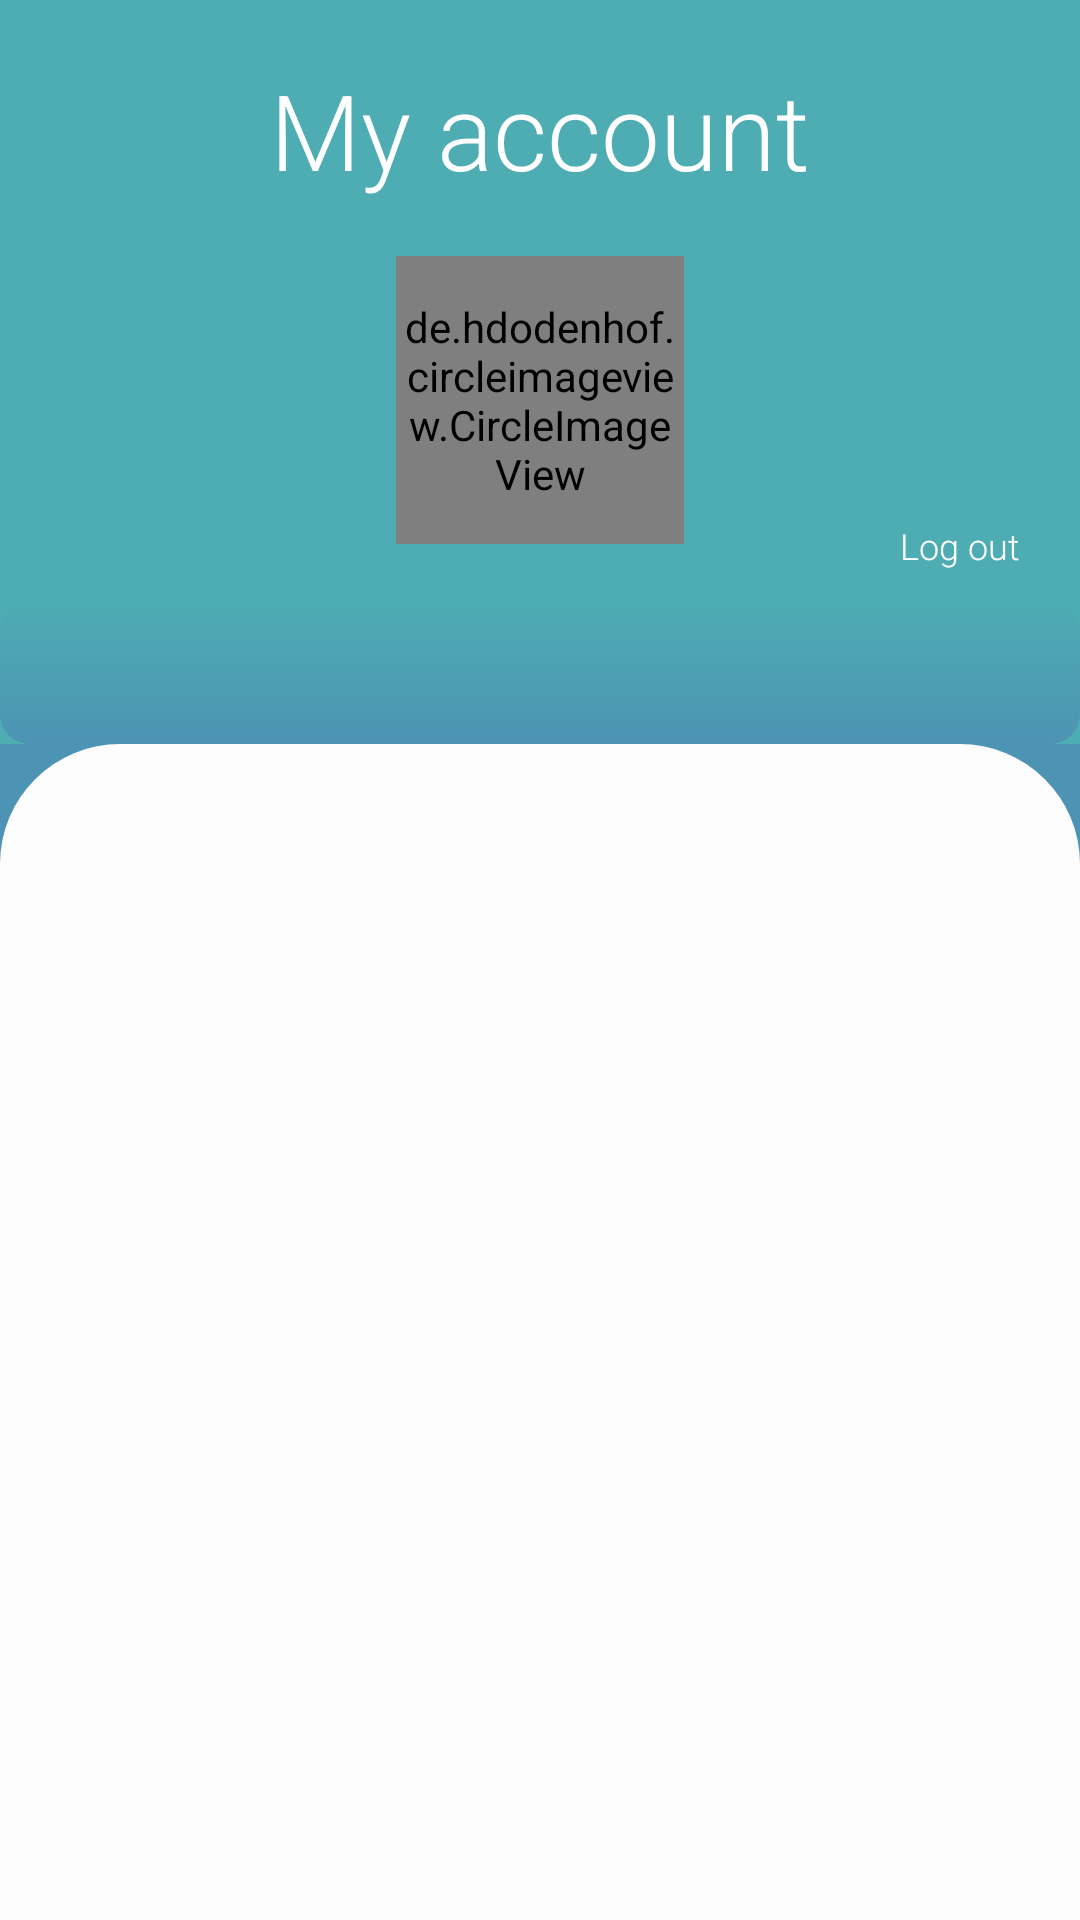

Produce the Android XML layout that renders to this screen, including the resource entries it uses.
<!-- AndroidManifest.xml: application theme AppTheme -->
<!-- res/layout/fragment_manage_user_profile.xml -->
<?xml version="1.0" encoding="utf-8"?>
<androidx.constraintlayout.widget.ConstraintLayout xmlns:android="http://schemas.android.com/apk/res/android"
    xmlns:app="http://schemas.android.com/apk/res-auto"
    android:id="@+id/drawable_layout"
    android:layout_width="match_parent"
    android:layout_height="match_parent"
    android:background="@color/colorPrimary">

    <androidx.constraintlayout.widget.ConstraintLayout
        android:id="@+id/constraintLayout"
        android:layout_width="match_parent"
        android:layout_height="200dp"
        android:background="@color/colorPrimary"
        app:layout_constraintEnd_toEndOf="parent"
        app:layout_constraintStart_toStartOf="parent"
        app:layout_constraintTop_toTopOf="parent">

        <TextView
            android:id="@+id/textView2"
            android:layout_width="wrap_content"
            android:layout_height="wrap_content"
            android:layout_marginTop="20dp"
            android:fontFamily="sans-serif-light"
            android:text="My account"
            android:textColor="#FFFFFF"
            android:textSize="35sp"
            app:layout_constraintEnd_toEndOf="parent"
            app:layout_constraintStart_toStartOf="parent"
            app:layout_constraintTop_toTopOf="parent" />

        <TextView
            android:id="@+id/textView1"
            android:layout_width="wrap_content"
            android:layout_height="wrap_content"
            android:layout_marginEnd="20dp"
            android:layout_marginBottom="10dp"
            android:fontFamily="sans-serif-light"
            android:text="Log out"
            android:textColor="#FFFFFF"
            android:textSize="12sp"
            app:layout_constraintBottom_toBottomOf="parent"
            app:layout_constraintEnd_toEndOf="parent" />

        <de.hdodenhof.circleimageview.CircleImageView
            android:id="@+id/userProfileImage"
            android:layout_width="96dp"
            android:layout_height="96dp"
            android:src="@drawable/profile"
            app:civ_border_color="#FFFFFF"
            app:civ_border_width="4dp"
            app:layout_constraintBottom_toBottomOf="parent"
            app:layout_constraintEnd_toEndOf="parent"
            app:layout_constraintStart_toStartOf="parent"
            app:layout_constraintTop_toBottomOf="@+id/textView2" />

        <Button
            android:id="@+id/logoutBtn"
            android:layout_width="40dp"
            android:layout_height="40dp"
            android:background="@drawable/ic_exit_to_app_black_24dp"
            app:layout_constraintBottom_toTopOf="@+id/textView1"
            app:layout_constraintEnd_toEndOf="@+id/textView1"
            app:layout_constraintStart_toStartOf="@+id/textView1" />

    </androidx.constraintlayout.widget.ConstraintLayout>

    <com.google.android.material.appbar.AppBarLayout
        android:id="@+id/appBarLayout"
        android:layout_width="match_parent"
        android:layout_height="wrap_content"
        android:theme="@style/AppTheme.AppBarOverlay"
        app:layout_constraintTop_toBottomOf="@+id/constraintLayout">

        <com.google.android.material.tabs.TabLayout
            android:id="@+id/tabLayoutProfile"
            android:layout_width="match_parent"
            android:layout_height="wrap_content"
            android:background="@drawable/user_gradient" />
    </com.google.android.material.appbar.AppBarLayout>

    <androidx.constraintlayout.widget.ConstraintLayout
        android:layout_width="match_parent"
        android:layout_height="50dp"
        android:background="#4D93B3"
        app:layout_constraintTop_toBottomOf="@+id/appBarLayout" />

    <androidx.viewpager.widget.ViewPager
        android:id="@+id/viewPagerProfile"
        android:layout_width="match_parent"
        android:layout_height="0dp"
        android:layout_marginTop="0dp"
        android:background="@drawable/main_login"
        app:layout_behavior="@string/appbar_scrolling_view_behavior"
        app:layout_constraintBottom_toBottomOf="parent"
        app:layout_constraintEnd_toEndOf="parent"
        app:layout_constraintStart_toStartOf="parent"
        app:layout_constraintTop_toBottomOf="@+id/appBarLayout" >

    </androidx.viewpager.widget.ViewPager>

</androidx.constraintlayout.widget.ConstraintLayout>
<!-- resources referenced by this layout -->
<resources>
  <color name="colorPrimary">#4DADB3</color>
  <!-- drawable main_login (drawable) -->
  <?xml version="1.0" encoding="utf-8"?>
  <shape xmlns:android="http://schemas.android.com/apk/res/android"
      android:shape="rectangle"
      android:useLevel="false" >
      <solid android:color="#FDFDFD" />
  
      <corners
          android:topLeftRadius="40dp"
          android:topRightRadius="40dp"/>
  </shape>
  <!-- drawable user_gradient (drawable) -->
  <?xml version="1.0" encoding="utf-8"?>
  <selector xmlns:android="http://schemas.android.com/apk/res/android">
      <item>
          <shape>
              <gradient
                  android:startColor="@color/colorPrimary"
                  android:endColor="#4D93B3"
                  android:angle="270"/>
              <corners android:radius="10dp" />
          </shape>
      </item>
  </selector>
  <style name="AppTheme.AppBarOverlay" parent="ThemeOverlay.AppCompat.Dark.ActionBar" />
  <style name="AppTheme" parent="Theme.AppCompat.Light.DarkActionBar">
          <item name="colorPrimary">@color/colorPrimary</item>
          <item name="colorPrimaryDark">@color/colorPrimaryDark</item>
          <item name="colorAccent">@color/colorAccent</item>
      </style>
  <color name="colorPrimaryDark">#FF23729A</color>
  <color name="colorAccent">#FF2D9A59</color>
</resources>
